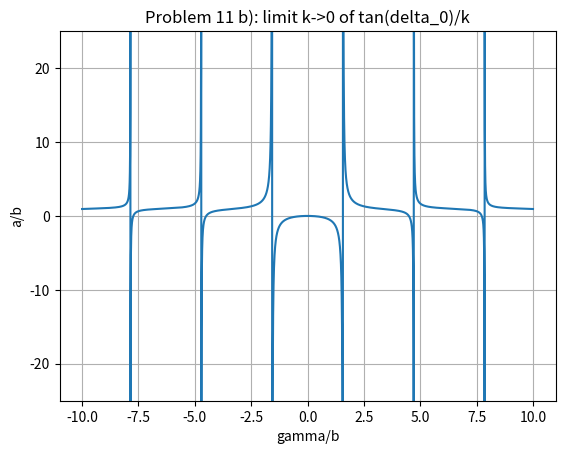
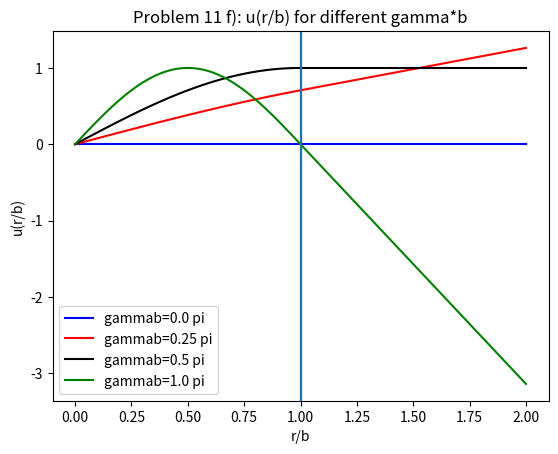

Python code for these plots, in order:
import numpy as np
import matplotlib.pyplot as plt
import scipy.optimize as opt

# b)
def a_over_b(gammab):
    b = 1
    fun = -(np.tan(gammab)-gammab)/(gammab*b)
    return fun

def gammab_fun(gammab):
    return gammab


b=1
t = np.linspace(-10,10,10000)

fig, ax = plt.subplots()
ax.plot(t, a_over_b(t))
ax.set_ylim(-25,25)
plt.grid()
ax.set_title("Problem 11 b): limit k->0 of tan(delta_0)/k")
ax.set_ylabel("a/b")
ax.set_xlabel("gamma/b")
plt.savefig("Problem11b")


# c)
# Ramsauer-Townsend effect. tan(delta0)/k = 0 => delta0 = n*pi =>
# => f(theta) = 0 for these energies

min_gammab = opt.minimize(gammab_fun, x0=0.1, constraints={"type": "eq", "fun": a_over_b})

#(a_over_b, bracket=[-3, 1], method='brentq')

print(min_gammab)

#zero_crossing = np.where(np.diff(np.sign(a_over_b(t))))[0][0]
#print(t[zero_crossing])

ax.plot(1.57, a_over_b(1.58), '*')

# d) infinites for gammab = n*pi (n=0,1,2) and gammab=0

# e)

# f) Plot wavefunc


def wave_rlb(r, gamma):
    return np.sin(gamma*r)


def wave_rgb(r, gamma, b, gammab):
    print(gammab)
    fun = (gammab*np.cos(gammab)*(r/b-1) + np.sin(gammab))
    return fun

fig, ax = plt.subplots()
b = 1
gammabs=[0, np.pi/4, np.pi/2, np.pi]
styles = ['b', 'r', 'k', 'g']

roverb1 = np.linspace(0,b,100)
roverb2 = np.linspace(b,2,100)
for i, gammab in enumerate(gammabs):
    gamma = gammab/b
    ax.plot(roverb1, wave_rlb(roverb1, gamma),  styles[i], label=f'gammab={np.round(gamma/np.pi,2)} pi')
    ax.plot(roverb2, wave_rgb(roverb2, gamma, b, gammab), styles[i])
    ax.axvline(b)
    ax.set_title("Problem 11 f): u(r/b) for different gamma*b")
    ax.set_xlabel("r/b")
    ax.set_ylabel("u(r/b)")
ax.legend()
plt.savefig("Problem11f")
plt.show()